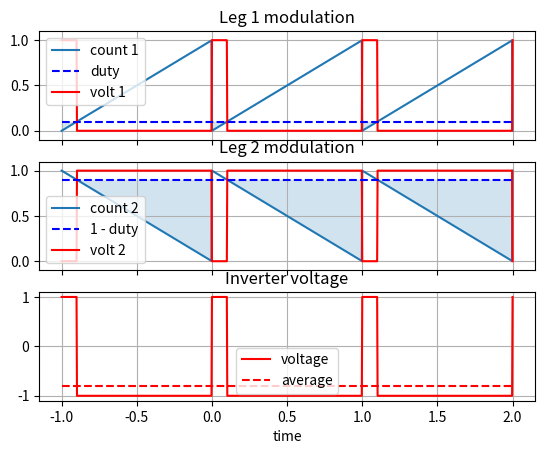

Generate this figure with matplotlib:
#!/usr/bin/python
# -*- coding: UTF-8 -*-
""" Illustration de différentes possibilité de modulations
[redacted]
"""

from __future__ import division, print_function

import numpy as np
import matplotlib.pyplot as plt



T = 1
t = np.linspace(-T,2*T,1000)
Vdc = 1.
duty_cycle = 0.1
counter_type='sawtooth'
#counter_type='triangle'
revert_counter2=True
#revert_counter2=False
offset2 = 0.0
if counter_type=='sawtooth':
    tnorm = t/T
    counter1 = tnorm % 1
    counter2 = (tnorm-offset2) % 1
if counter_type=='triangle':
    tnorm = t/T
    counter1 = tnorm % 1
    counter1 = 2*counter1    *(counter1 <0.5) +\
               2*(1-counter1)*(counter1>=0.5)
    counter2 = (tnorm-offset2) % 1
    counter2 = 2*counter2    *(counter2 <0.5) +\
               2*(1-counter2)*(counter2>=0.5)
if revert_counter2:
    counter2 = 1-counter2

### Compute Legs voltages:
volt1 = (counter1 < duty_cycle)*Vdc
volt2 = (counter2 < (1-duty_cycle))*Vdc
volt_inv= volt1-volt2

### Plot:
fig, (ax1, ax2, axInv) = plt.subplots(3, 1, sharex=True, num='Inverter Modulation')
# Leg 1
lc,lv = ax1.plot(t, counter1, t, volt1, 'r')
ld = ax1.hlines(duty_cycle, t.min(), t.max(), linestyle='dashed', colors='b')
ax1.fill_between(t,duty_cycle, counter1, where=(counter1 < duty_cycle), alpha=0.2)
ax1.set_title('Leg 1 modulation')
ax1.legend((lc,ld,lv),('count 1','duty','volt 1'))
ax1.grid(True)
ax1.set_ylim(min(-.1*Vdc,-0.1), max(1.1*Vdc,1.1))

# Leg 2
lc,lv = ax2.plot(t, counter2, t, volt2, 'r')
ld = ax2.hlines(1-duty_cycle, t.min(), t.max(), linestyle='dashed', colors='b')
ax2.fill_between(t,(1-duty_cycle), counter2, where=(counter2 <(1-duty_cycle)), alpha=0.2)
ax2.set_title('Leg 2 modulation')
ax2.legend((lc,ld,lv),('count 2','1 - duty','volt 2'))
ax2.set_ylim(min(-.1*Vdc,-0.1), max(1.1*Vdc,1.1))
ax2.grid(True)

axInv.plot(t, volt_inv , 'r')
axInv.hlines(Vdc*(2*duty_cycle-1), t.min(), t.max(), linestyle='dashed', colors='r')
axInv.set_title('Inverter voltage')
axInv.set_xlabel('time')
axInv.legend(('voltage', 'average'))
axInv.grid(True)
axInv.set_ylim(-1.1*Vdc, 1.1*Vdc)
plt.show()
